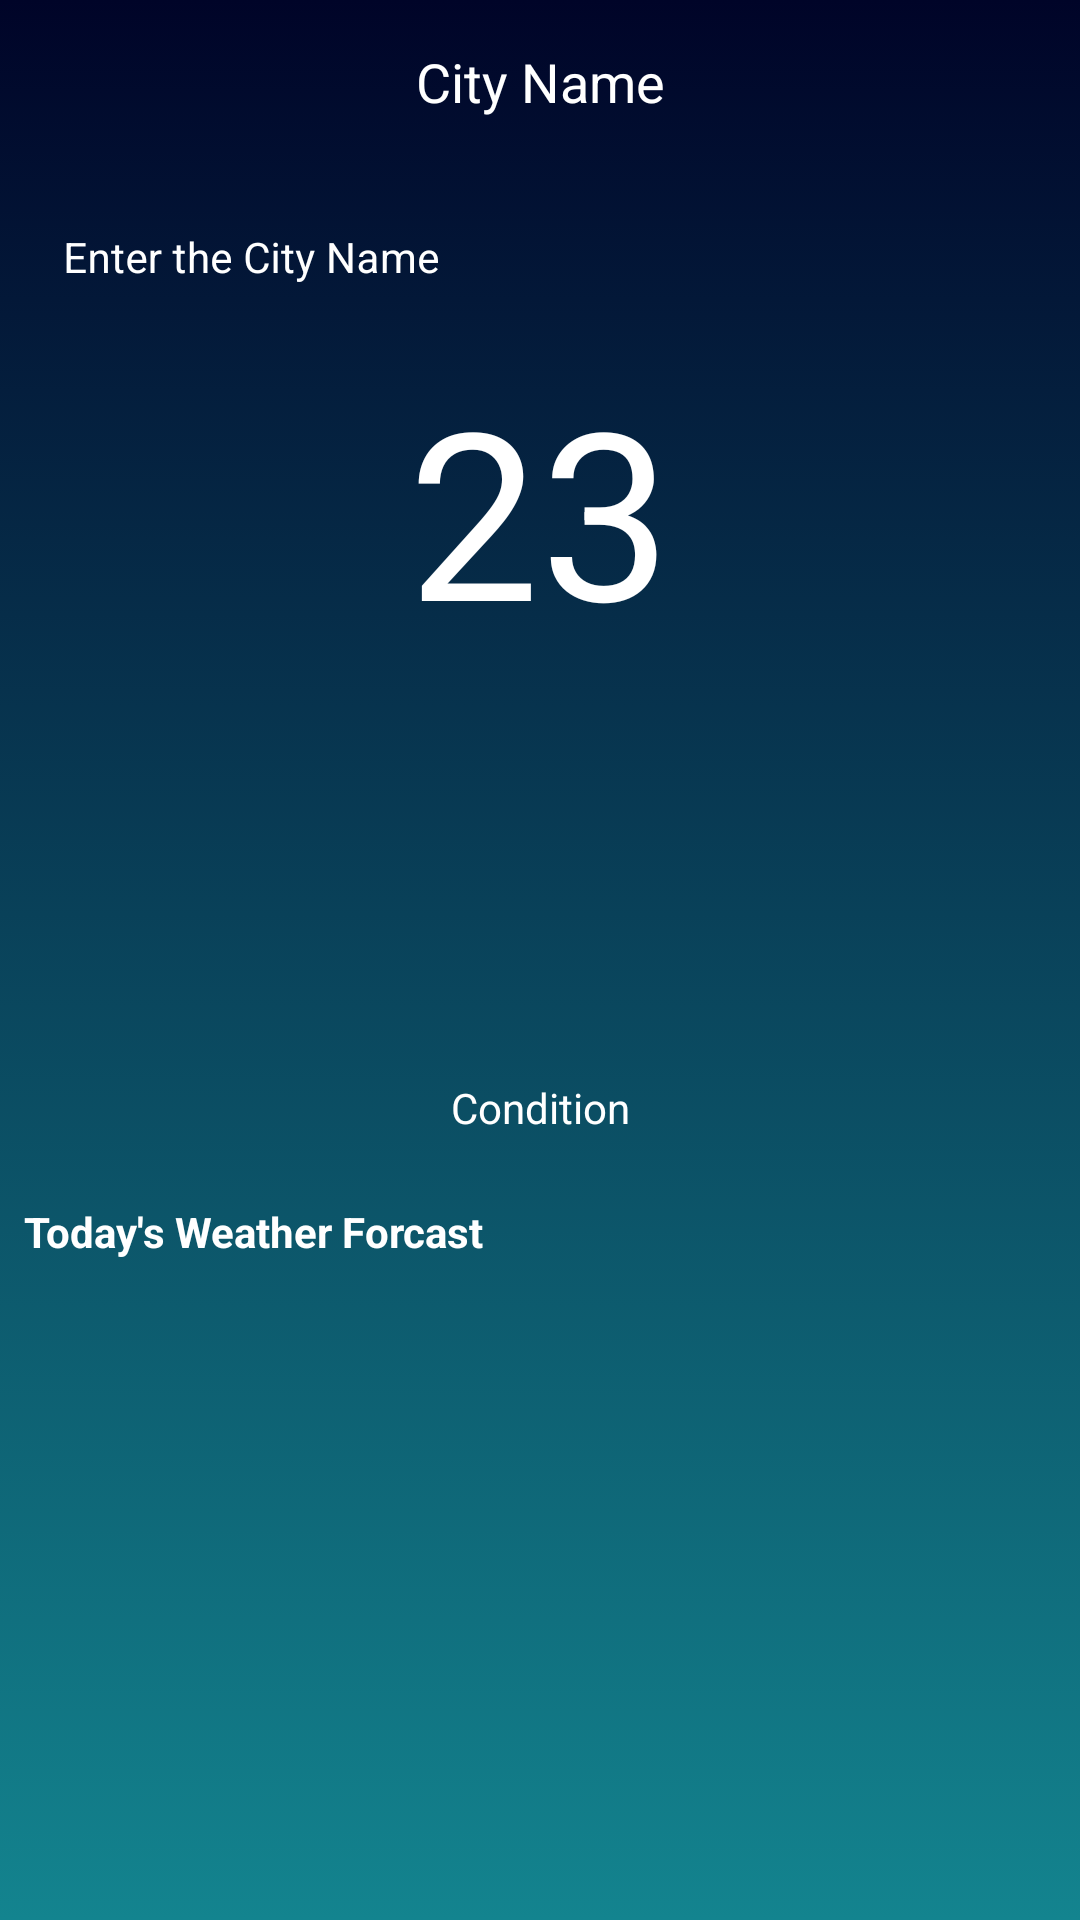

Produce the Android XML layout that renders to this screen, including the resource entries it uses.
<!-- AndroidManifest.xml: application theme Theme.Weather_me -->
<!-- res/layout/activity_main.xml -->
<?xml version="1.0" encoding="utf-8"?>
<RelativeLayout xmlns:android="http://schemas.android.com/apk/res/android"
    xmlns:app="http://schemas.android.com/apk/res-auto"
    xmlns:tools="http://schemas.android.com/tools"
    android:layout_width="match_parent"
    android:layout_height="wrap_content"
    android:background="@color/black_shade"
    tools:context=".MainActivity">

    <ProgressBar
        android:layout_width="wrap_content"
        android:layout_height="wrap_content"
        android:id="@+id/idPBLoading"
        android:visibility="gone"
        android:layout_centerInParent="true"
         />
    <LinearLayout
        android:layout_width="match_parent"
        android:layout_height="match_parent"
        android:id="@+id/idRLHome"
        android:orientation="vertical"
        android:weightSum="10"
        android:visibility="visible"
        android:background="@drawable/background"
        >
        <RelativeLayout
            android:layout_width="match_parent"
            android:layout_height="0dp"
            android:id="@+id/idRLBack"
            android:layout_weight="6.5"
            >
        <ImageView
            android:layout_width="match_parent"
            android:layout_height="match_parent"
            android:scaleType="centerCrop"
            android:id="@+id/idIVBack"
            />
        <TextView
            android:id="@+id/idTVCityName"
            android:layout_width="match_parent"
            android:layout_height="wrap_content"
            android:text="City Name"
            android:textAlignment="center"
            android:gravity="center"
            android:textColor="@color/white"
            android:layout_marginTop="5dp"
            android:padding="10dp"
            android:textSize="18sp"
            />

        <LinearLayout
            android:layout_width="match_parent"
            android:layout_height="wrap_content"
            android:orientation="horizontal"
            android:id="@+id/idLLEdt"
            android:layout_below="@id/idTVCityName"
            android:weightSum="5"
            >
            <com.google.android.material.textfield.TextInputLayout
                android:layout_width="0dp"
                android:layout_height="wrap_content"
                android:id="@+id/idTILCity"
                style="@style/Widget.MaterialComponents.TextInputLayout.OutlinedBox"
                android:layout_margin="5dp"
                android:layout_weight="4.5"
                android:background="@android:color/transparent"
                android:hint="Enter the City Name"
                app:boxBackgroundColor="@android:color/transparent"
                app:hintTextColor="@color/white"
                android:textColorHint="@color/white"
                >

                <com.google.android.material.textfield.TextInputEditText
                    android:layout_width="match_parent"
                    android:layout_height="match_parent"
                    android:id="@+id/idEdtCity"
                    android:importantForAutofill="no"
                    android:inputType="text"
                    android:singleLine="true"
                    android:textColor="@color/white"
                    android:textSize="14sp"
                    android:background="@android:color/transparent"/>
            </com.google.android.material.textfield.TextInputLayout>

            <ImageView
                android:id="@+id/idIVSearch"
                android:layout_width="0dp"
                android:layout_weight="0.5"
                android:layout_height="wrap_content"
                android:layout_gravity="center"
                android:layout_margin="10dp"
                android:src="@drawable/search"
                app:tint="@color/white" />
            
            
        </LinearLayout>

        <TextView
            android:id="@+id/idTVTemperature"
            android:layout_width="match_parent"
            android:layout_height="wrap_content"
            android:layout_below="@id/idLLEdt"
            android:gravity="center_horizontal"
            android:text="23"
            android:textColor="@color/white"
            android:textSize="78dp" />

        <ImageView
            android:id="@+id/idIVIcon"
            android:layout_width="100dp"
            android:layout_height="100dp"
            android:layout_below="@id/idTVTemperature"
            android:layout_centerHorizontal="true"
            android:layout_marginStart="18dp"
            android:layout_marginTop="10dp"
            android:layout_marginEnd="10dp"
            android:layout_marginBottom="18dp"
            android:src="@mipmap/ic_launcher" />
        
        <TextView
            android:layout_width="match_parent"
            android:layout_height="wrap_content"
            android:id="@+id/idTVCondition"
            android:layout_margin="10dp"
            android:gravity="center"
            android:textAlignment="center"
            android:text="Condition"
            android:textColor="@color/white"
            android:layout_below="@+id/idIVIcon"
            />
        </RelativeLayout>


        <TextView
            android:layout_width="match_parent"
            android:layout_height="wrap_content"
            android:layout_above="@id/idRVWeather"
            android:layout_marginStart="8dp"
            android:layout_marginTop="8dp"
            android:layout_marginEnd="8dp"
            android:layout_marginBottom="8dp"
            android:text="Today's Weather Forcast"
            android:textColor="@color/white"
            android:textStyle="bold" />
        <RelativeLayout
            android:layout_width="match_parent"
            android:layout_height="0dp"
            android:orientation="vertical"
            android:background="@android:color/transparent"
            android:layout_weight="3.5">

        <androidx.recyclerview.widget.RecyclerView
            android:id="@+id/idRVWeather"
            android:layout_width="match_parent"
            android:layout_height="wrap_content"
            android:background="@android:color/transparent"
            android:layout_alignParentBottom="true"
            android:paddingLeft="10dp"
            android:paddingRight="10dp"
            android:orientation="vertical"
            app:layoutManager="androidx.recyclerview.widget.LinearLayoutManager" />
        </RelativeLayout>




    </LinearLayout>
</RelativeLayout>
<!-- resources referenced by this layout -->
<resources>
  <color name="black_shade">#292036</color>
  <color name="white">#FFFFFFFF</color>
  <!-- drawable background (drawable) -->
  <?xml version="1.0" encoding="utf-8"?>
  
  <selector xmlns:android="http://schemas.android.com/apk/res/android">
      <item>
          <shape android:shape="rectangle">
              <gradient android:startColor="@color/start_color" android:endColor="@color/end_color" android:angle="125"/>
          </shape>
      </item>
  </selector>
  <style name="Theme.Weather_me" parent="Base.Theme.Weather_me" />
  <color name="start_color">#000428</color>
  <color name="end_color">#13848F</color>
  <style name="Base.Theme.Weather_me" parent="Theme.Material3.DayNight.NoActionBar">
          
          
      </style>
</resources>
